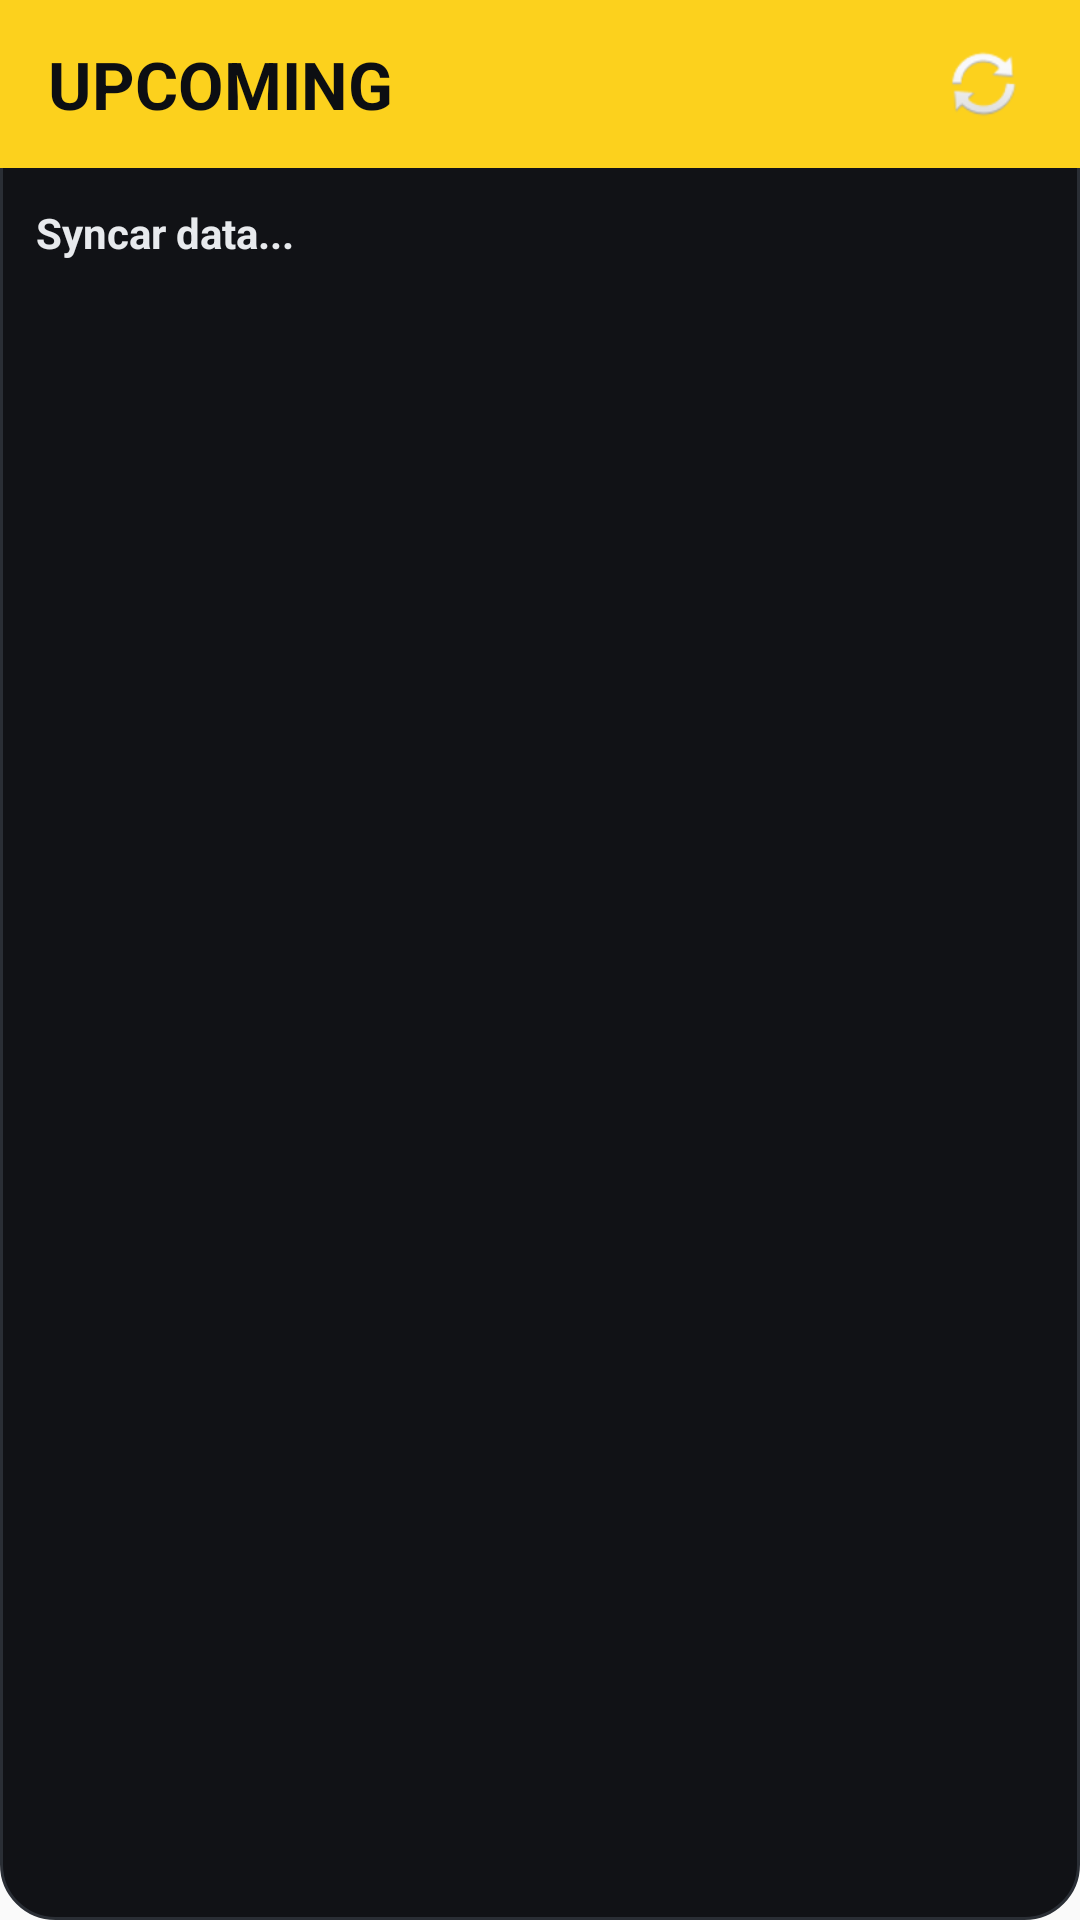

Produce the Android XML layout that renders to this screen, including the resource entries it uses.
<!-- AndroidManifest.xml: application theme Theme.TvTrackerWidget -->
<!-- res/layout/widget_upcoming.xml -->
<?xml version="1.0" encoding="utf-8"?>
<LinearLayout xmlns:android="http://schemas.android.com/apk/res/android"
    android:id="@+id/widgetRoot"
    android:layout_width="match_parent"
    android:layout_height="match_parent"
    android:background="@drawable/widget_upcoming_bg"
    android:orientation="vertical">

    <LinearLayout
        android:id="@+id/headerBar"
        android:layout_width="match_parent"
        android:layout_height="56dp"
        android:background="#FCD11D"
        android:gravity="center_vertical"
        android:paddingHorizontal="16dp">

        <TextView
            android:id="@+id/tvHeader"
            android:layout_width="0dp"
            android:layout_height="wrap_content"
            android:layout_weight="1"
            android:text="UPCOMING"
            android:textColor="#0C0E12"
            android:textSize="22sp"
            android:textStyle="bold" />

        <ImageView
            android:id="@+id/btnRefresh"
            android:layout_width="32dp"
            android:layout_height="32dp"
            android:padding="2dp"
            android:background="?android:attr/selectableItemBackgroundBorderless"
            android:contentDescription="Uppdatera"
            android:scaleType="fitCenter"
            android:src="@android:drawable/ic_popup_sync" />
    </LinearLayout>

    <FrameLayout
        android:layout_width="match_parent"
        android:layout_height="0dp"
        android:layout_weight="1"
        android:padding="12dp">

        <TextView
            android:id="@+id/tvSummary"
            android:layout_width="match_parent"
            android:layout_height="wrap_content"
            android:text="Syncar data..."
            android:textColor="#E8EAED"
            android:textSize="14sp"
            android:textStyle="bold" />

        <ListView
            android:id="@+id/widgetList"
            android:layout_width="match_parent"
            android:layout_height="match_parent"
            android:divider="@null"
            android:dividerHeight="0dp" />
    </FrameLayout>

</LinearLayout>
<!-- resources referenced by this layout -->
<resources>
  <!-- drawable widget_upcoming_bg (drawable) -->
  <?xml version="1.0" encoding="utf-8"?>
  <shape xmlns:android="http://schemas.android.com/apk/res/android" android:shape="rectangle">
      <solid android:color="#111216" />
      <corners android:radius="18dp" />
      <stroke android:width="1dp" android:color="#2A2E35" />
  </shape>
  <style name="Theme.TvTrackerWidget" parent="Theme.AppCompat.DayNight.NoActionBar" />
</resources>
